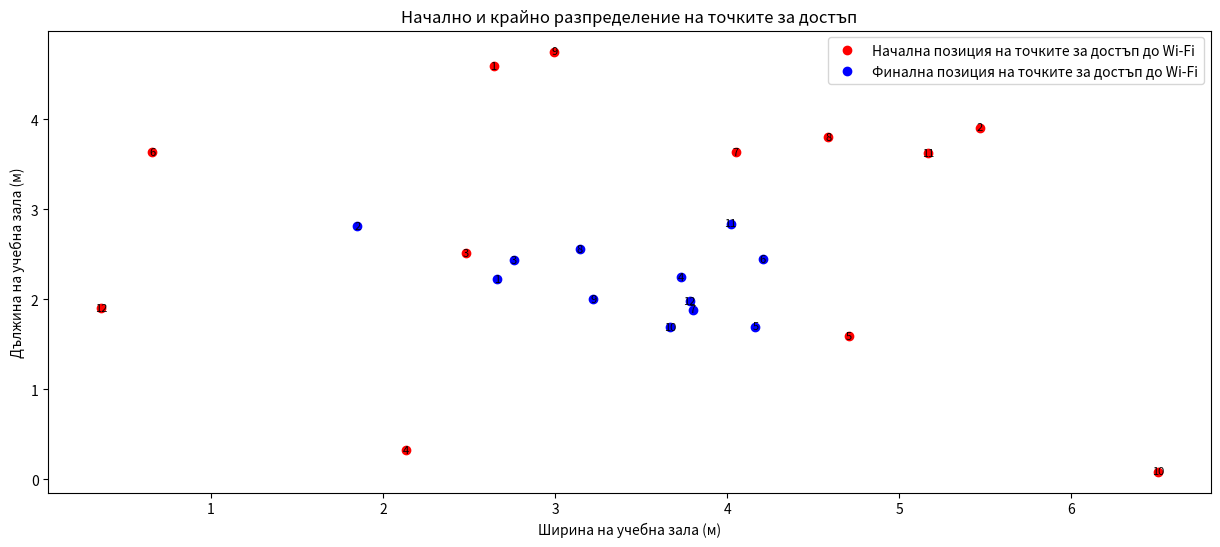
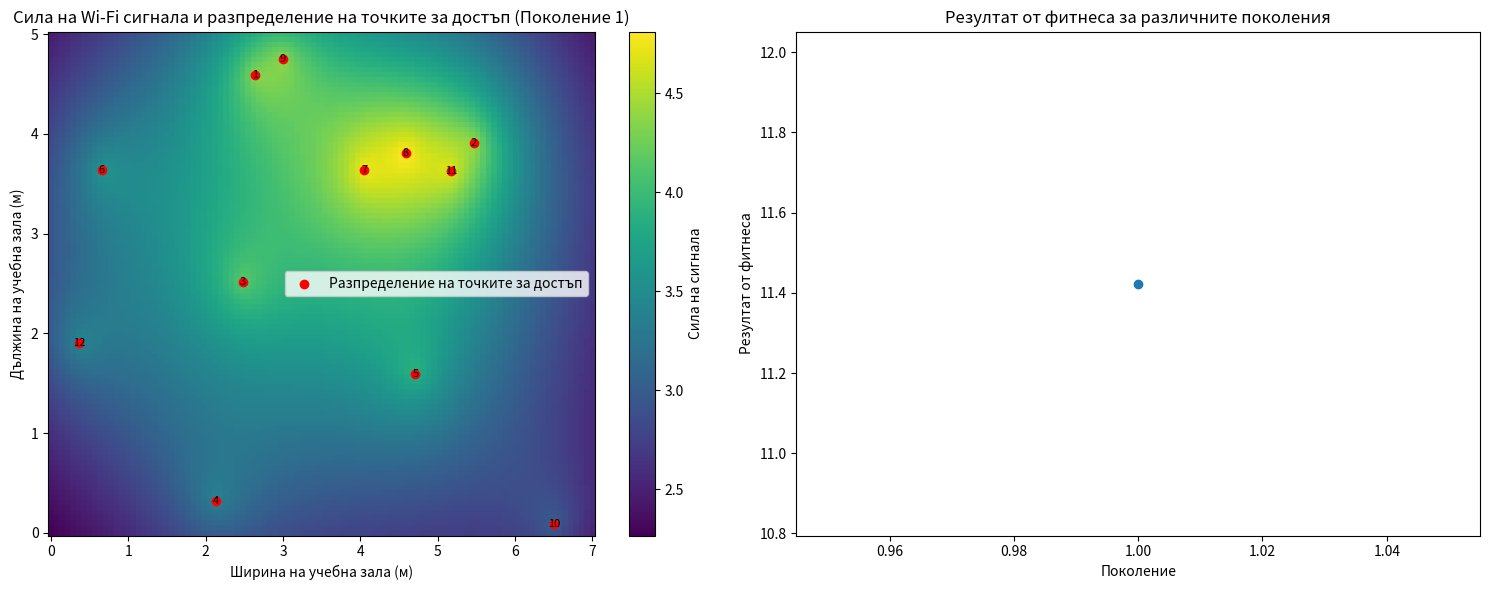
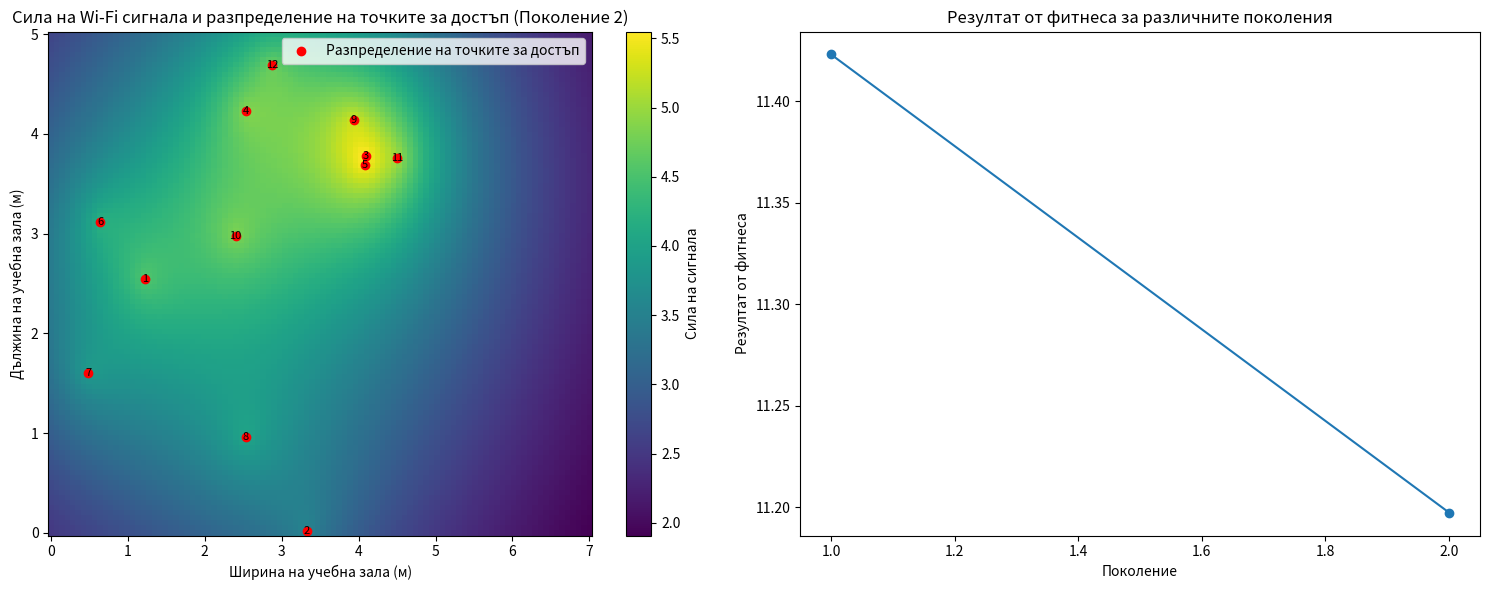
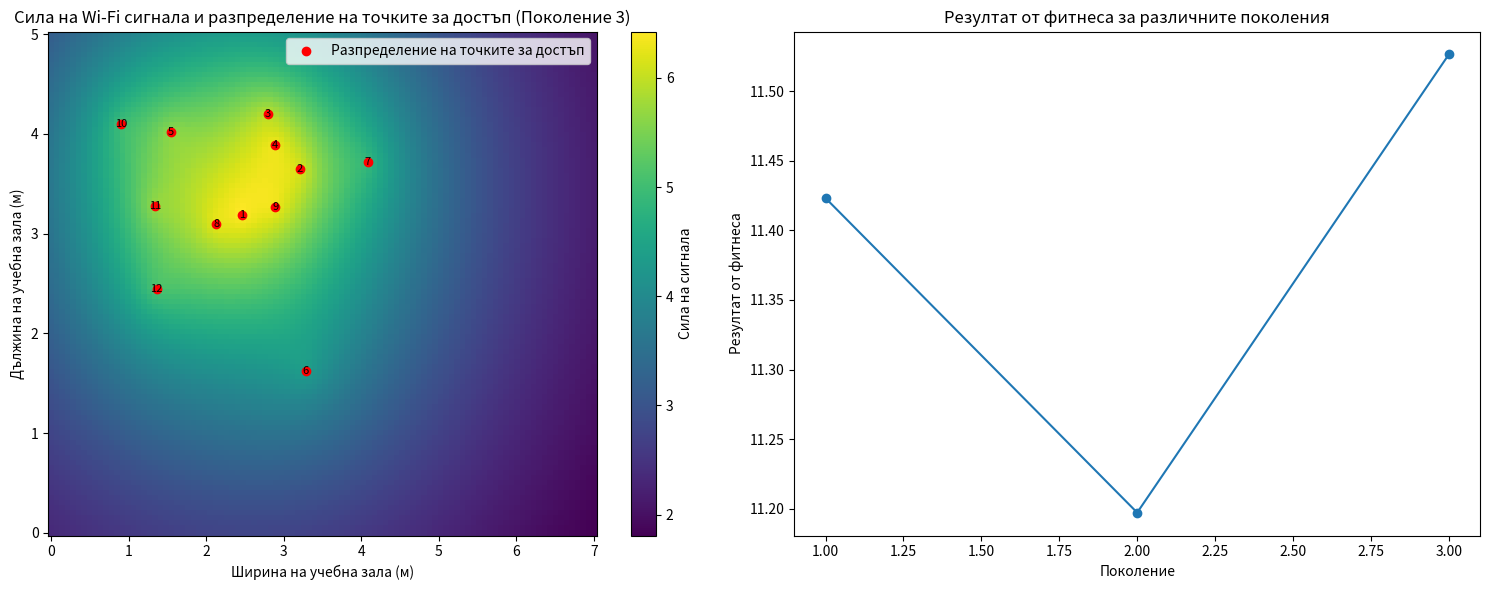
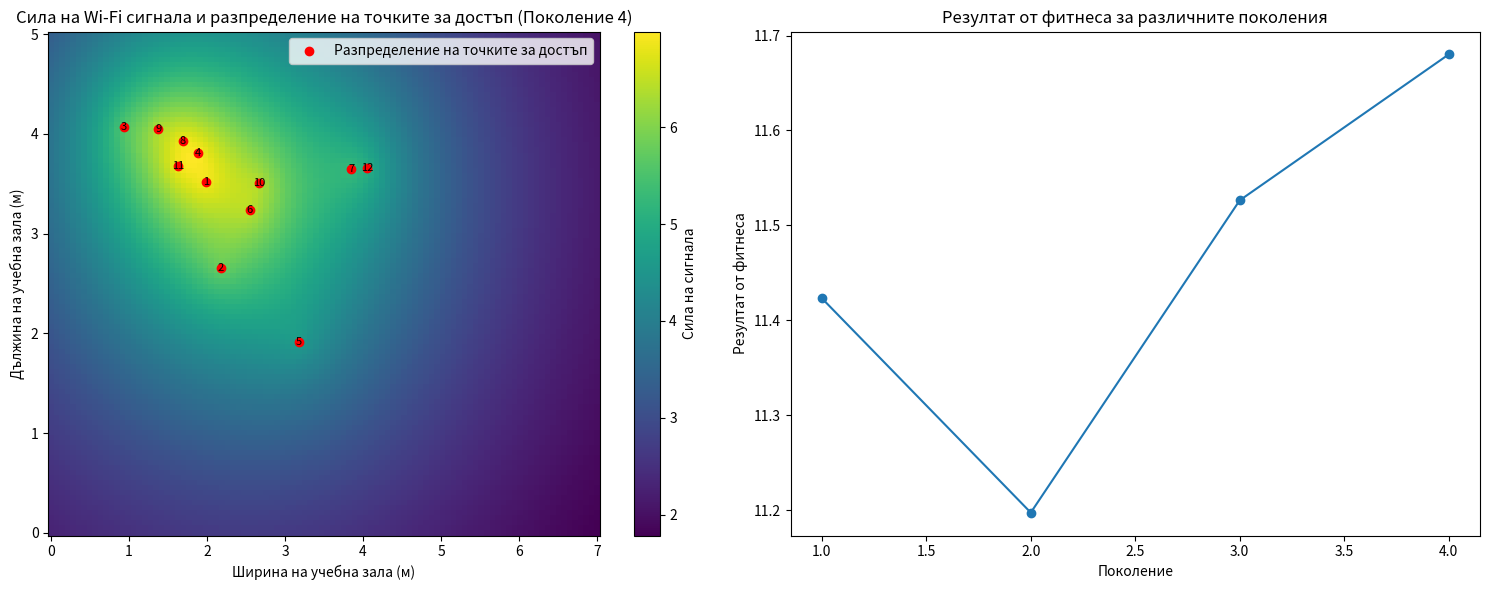
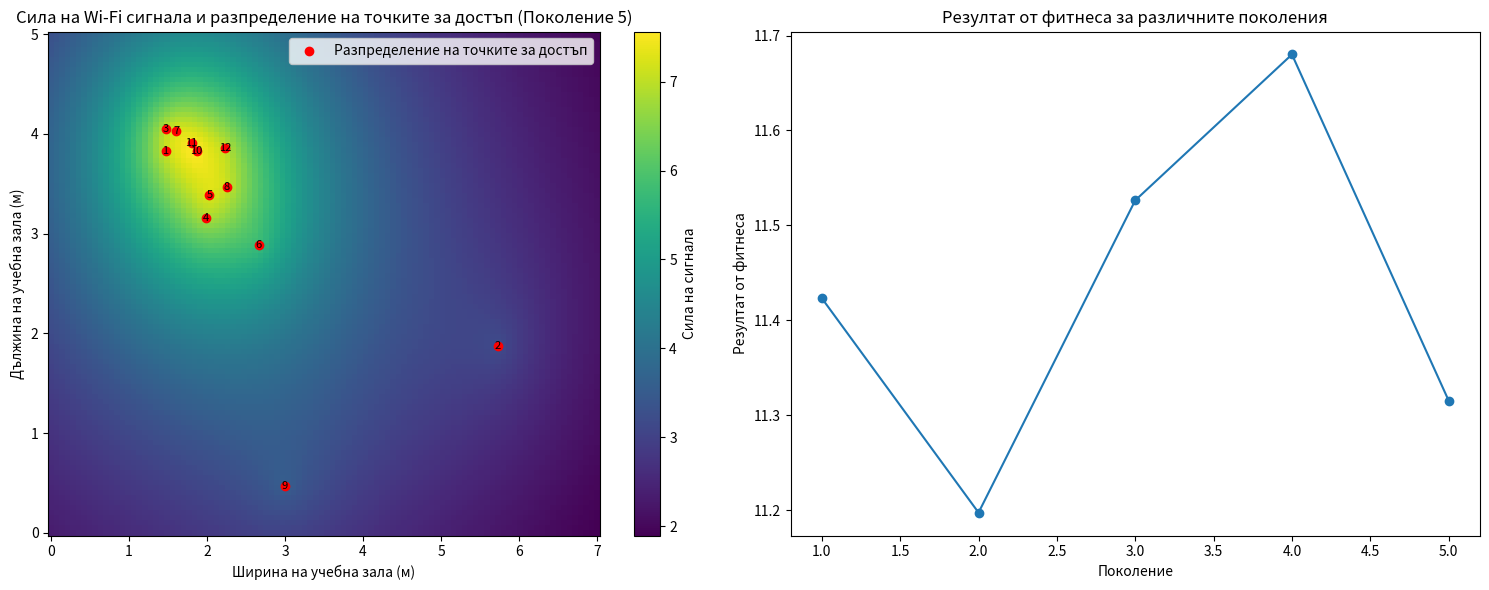
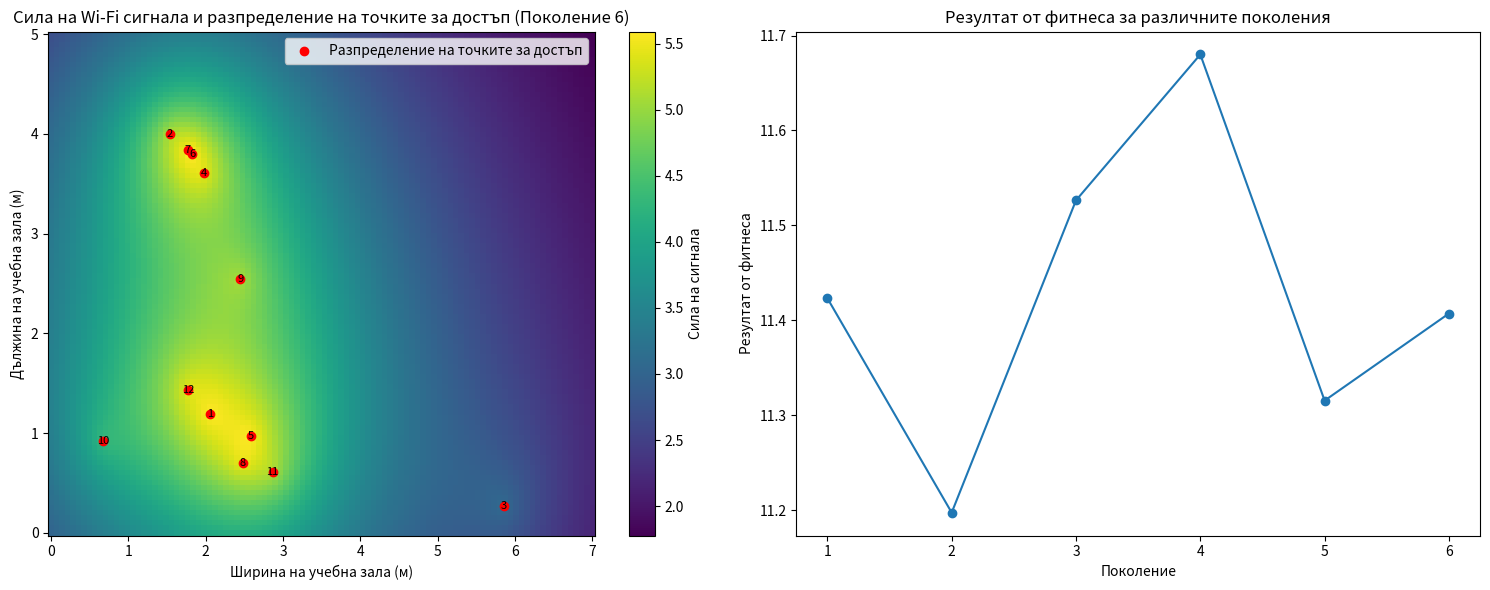
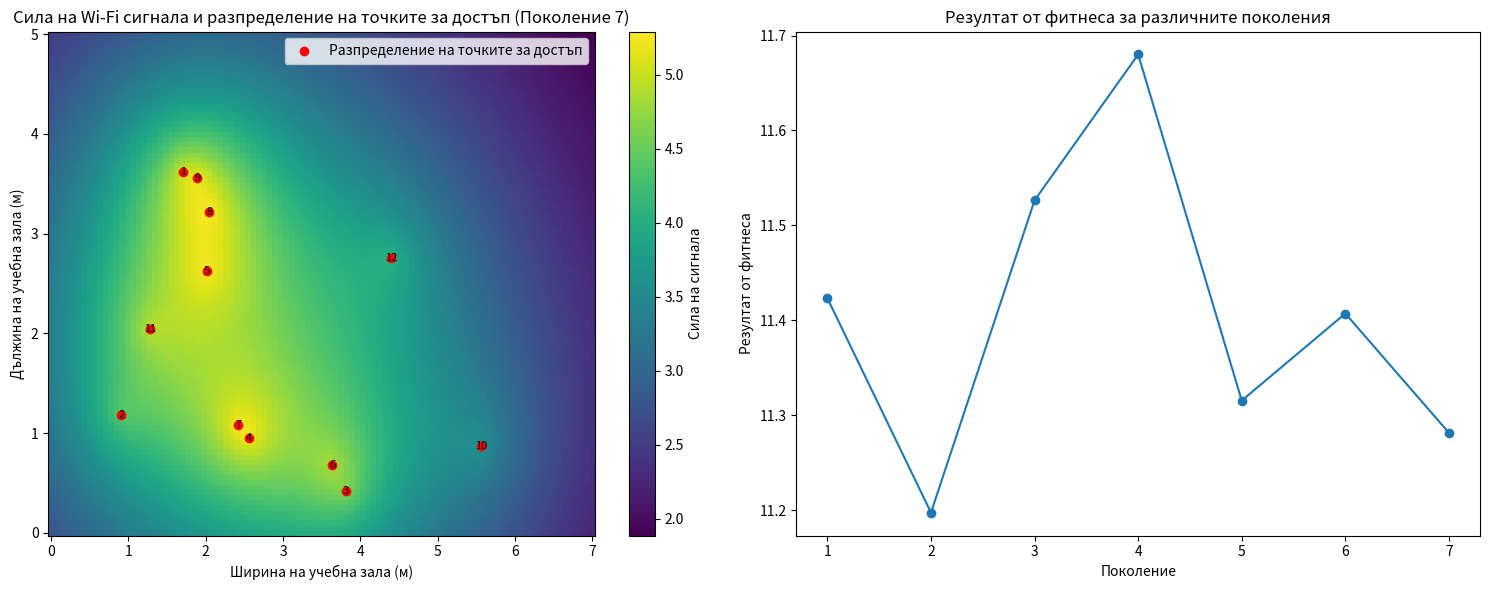
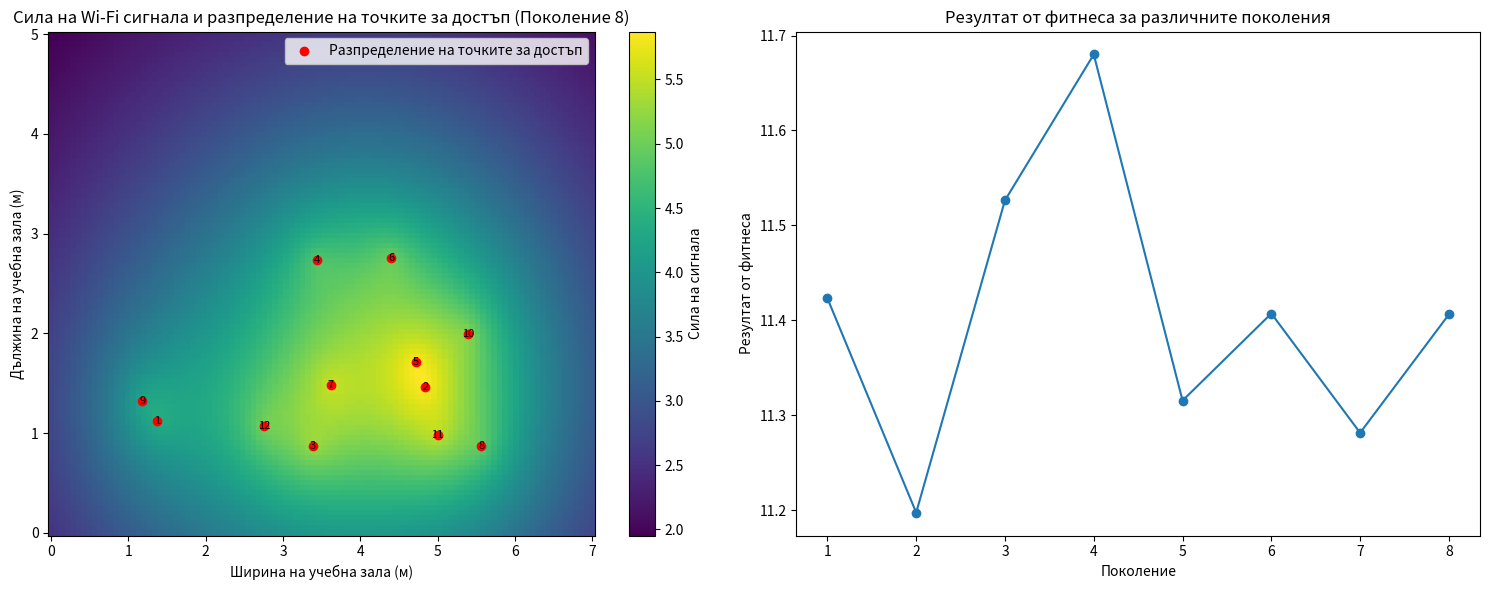
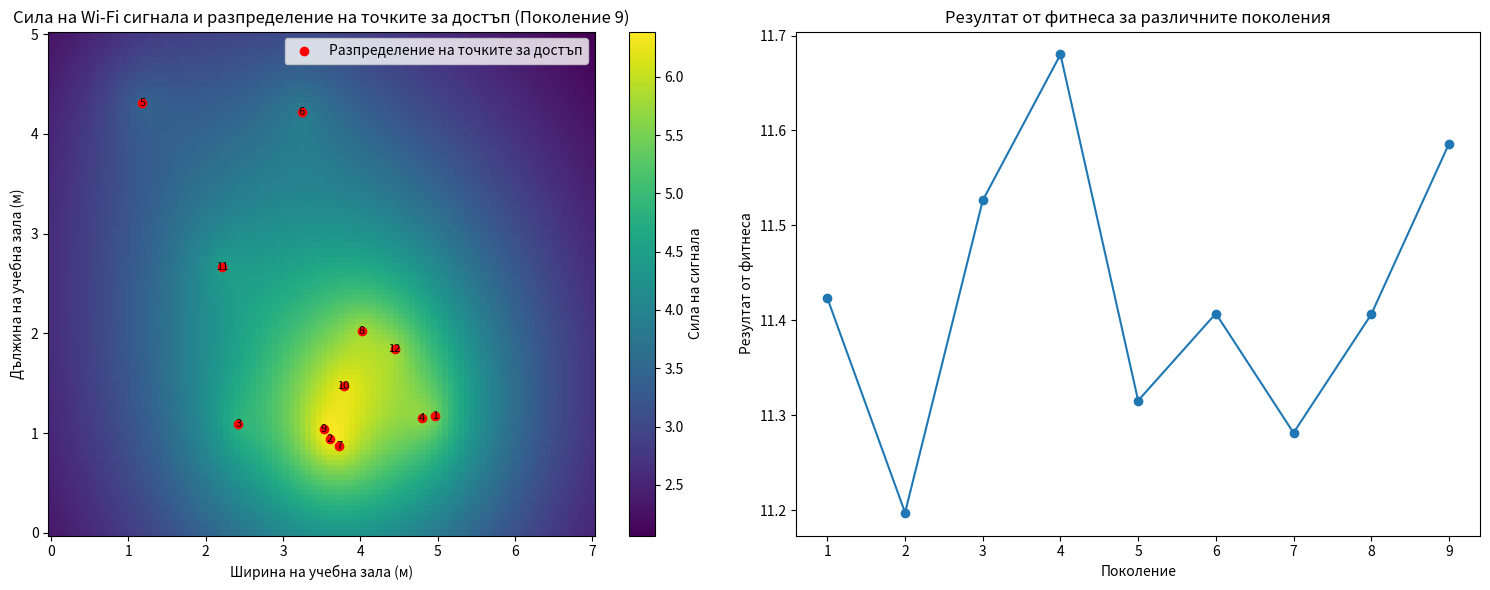
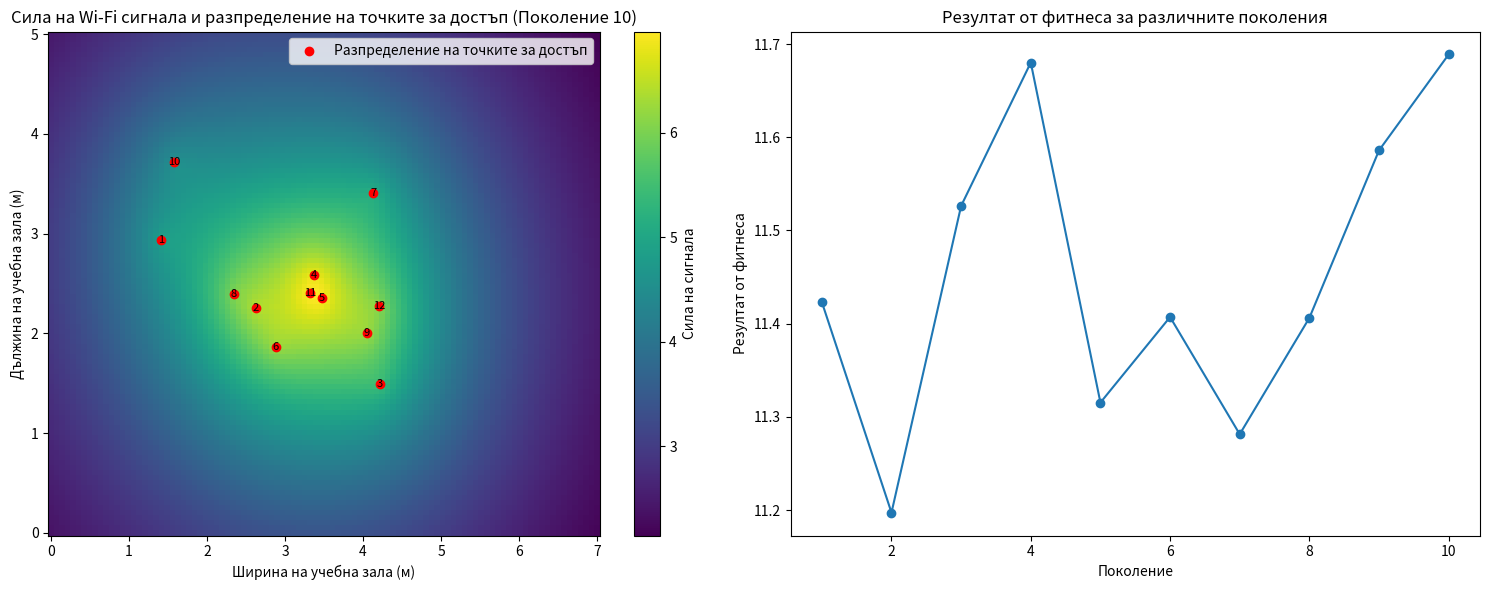
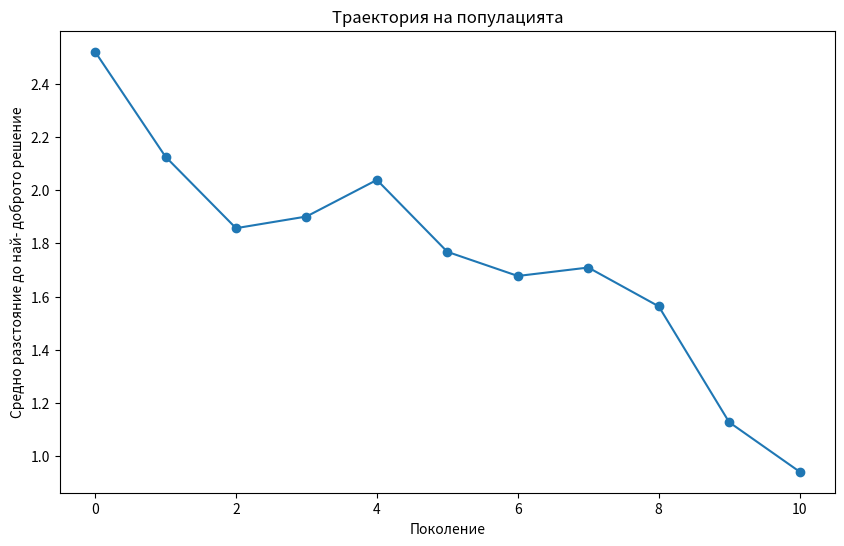
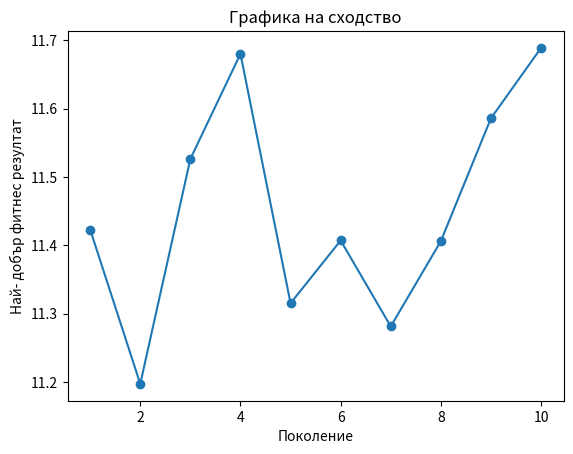

These charts were generated, in order, by the following Python code:
# here we need to install numpy -> scipy ->mathplotlib

import random
import scipy.io
import matplotlib.pyplot as plt
import numpy as np

classroom_width = 7
classroom_length = 5
num_app = 5
population_size = 12
generations = 10
mutation_rate = 0.1


def calculate_signal_strength(ap_x, ap_y, point_x, point_y):
    distance = np.sqrt((ap_x - point_x) ** 2 + (ap_y - point_y) ** 2)
    return 1 / (distance + 1)


# Функция за визуализация на началните случайни точки и крайното разпределение на точките за достъп
def visualize_initial_and_final(classroom_width, classroom_length, initial_population, final_population):
    plt.figure(figsize=(15, 6))
    # Изобразяване на началните случайни точки с номера в черно
    for i, (x, y) in enumerate(initial_population):
        plt.text(x, y, str(i + 1), color='black', fontsize=8, ha='center', va='center')
    plt.scatter(*zip(*initial_population), color='red', marker='o',
                label='Начална позиция на точките за достъп до Wi-Fi')

    # Изобразяване на крайното разпределение на точките за достъп с номера в черно
    for i, (x, y) in enumerate(final_population):
        plt.text(x, y, str(i + 1), color='black', fontsize=8, ha='center', va='center')
    plt.scatter(*zip(*final_population), color='blue', marker='o',
                label='Финална позиция на точките за достъп до Wi-Fi')

    plt.xlabel('Ширина на учебна зала (м)')
    plt.ylabel('Дължина на учебна зала (м)')
    plt.title('Начално и крайно разпределение на точките за достъп')
    plt.legend()
    plt.show()


# Функция за динамично визуализиране на промените в разположението на точките за достъп и фитнес резултатите през поколенията
def visualize_dynamic_changes(classroom_width, classroom_length, population, fitness_scores):
    for generation in range(generations):
        plt.figure(figsize=(15, 6))

        # Начертаване на топлинната карта за текущото поколение
        plt.subplot(1, 2, 1)
        ap_placements = population[generation]
        x = np.linspace(0, classroom_width, 100)
        y = np.linspace(0, classroom_length, 100)
        X, Y = np.meshgrid(x, y)
        Z = np.zeros_like(X)
        for ap_x, ap_y in ap_placements:
            Z += calculate_signal_strength(ap_x, ap_y, X, Y)
        plt.pcolormesh(X, Y, Z, shading='auto', cmap='viridis')
        plt.colorbar(label='Сила на сигнала')
        for i, (x, y) in enumerate(ap_placements):
            plt.text(x, y, str(i + 1), color='black', fontsize=8, ha='center', va='center')
        plt.scatter(*zip(*ap_placements), color='red', marker='o', label='Разпределение на точките за достъп')
        plt.xlabel('Ширина на учебна зала (м)')
        plt.ylabel('Дължина на учебна зала (м)')
        plt.title(f'Сила на Wi-Fi сигнала и разпределение на точките за достъп (Поколение {generation + 1})')
        plt.legend()

        # Изобразяване на графиката на фитнеса за всички поколения
        plt.subplot(1, 2, 2)
        plt.plot(range(1, generation + 2), fitness_scores[: generation + 1], marker='o')
        plt.xlabel('Поколение')
        plt.ylabel('Резултат от фитнеса')
        plt.title('Резултат от фитнеса за различните поколения')

        plt.tight_layout()
        plt.show()


# Инициализация на популацията със случайни разпределения на точките за достъп
initial_population = [(random.uniform(0, classroom_width), random.uniform(0, classroom_length)) for _ in
                      range(population_size)]
population = [initial_population.copy()]

# Променливи за проследяване на най-доброто решение и резултатите от фитнеса
best_solution = None
best_fitness = float('-inf')
all_fitness_scores = []

# Оптимизационен цикъл на генетичния алгоритъм
for generation in range(generations):

    # Оценка на фитнеса на всеки индивид в популацията
    fitness_scores = []
    for ap_x, ap_y in population[generation]:
        coverage = 0
        for point_x in range(classroom_width):
            for point_y in range(classroom_length):
                coverage += calculate_signal_strength(ap_x, ap_y, point_x, point_y)
        fitness_scores.append(coverage)

    # Актуализиция на най-доброто решение, ако е намерено
    if max(fitness_scores) > best_fitness:
        best_solution = population[generation][fitness_scores.index(max(fitness_scores))]
        best_fitness = max(fitness_scores)
    # Запазване на всички резултати от фитнеса
    all_fitness_scores.append(max(fitness_scores))

    # Избор на родители на база на резултатите от фитнеса
    selected_parents = random.choices(population[generation], weights=fitness_scores, k=population_size)

    # Създаване на потомство чрез кръстосване
    offspring = []
    for _ in range(population_size):
        parent1, parent2 = random.sample(selected_parents, 2)
        crossover_x = random.uniform(parent1[0], parent2[0])
        crossover_y = random.uniform(parent1[1], parent2[1])
        offspring.append((crossover_x, crossover_y))

    # Прилагане на мутация
    for i in range(len(offspring)):
        if random.random() < mutation_rate:
            offspring[i] = (random.uniform(0, classroom_width), random.uniform(0, classroom_length))
    # Замяна на старото население с ново поколение
    population.append(offspring)

print('Най- добро разпределение на точките за достъп: ', best_solution)
print('Най- добро добро покритие: ', best_fitness)

visualize_initial_and_final(classroom_width, classroom_length, initial_population, population[-1])

visualize_dynamic_changes(classroom_width, classroom_length, population, all_fitness_scores)

# Траектория на популацията
trajectory_scores = []
for generation in range(generations + 1):
    distances = [np.linalg.norm(np.array(point) - np.array(best_solution)) for point in population[generation]]
    trajectory_scores.append(np.mean(distances))

plt.figure(figsize=(10, 6))
plt.plot(range(generations + 1), trajectory_scores, marker='o')
plt.xlabel('Поколение')
plt.ylabel('Средно разстояние до най- доброто решение')
plt.title('Траектория на популацията')
plt.show()

# Графика на сходство
plt.figure()
plt.plot(range(1, generations + 1), all_fitness_scores, marker='o')
plt.xlabel('Поколение')
plt.ylabel('Най- добър фитнес резултат')
plt.title('Графика на сходство')
plt.show()
